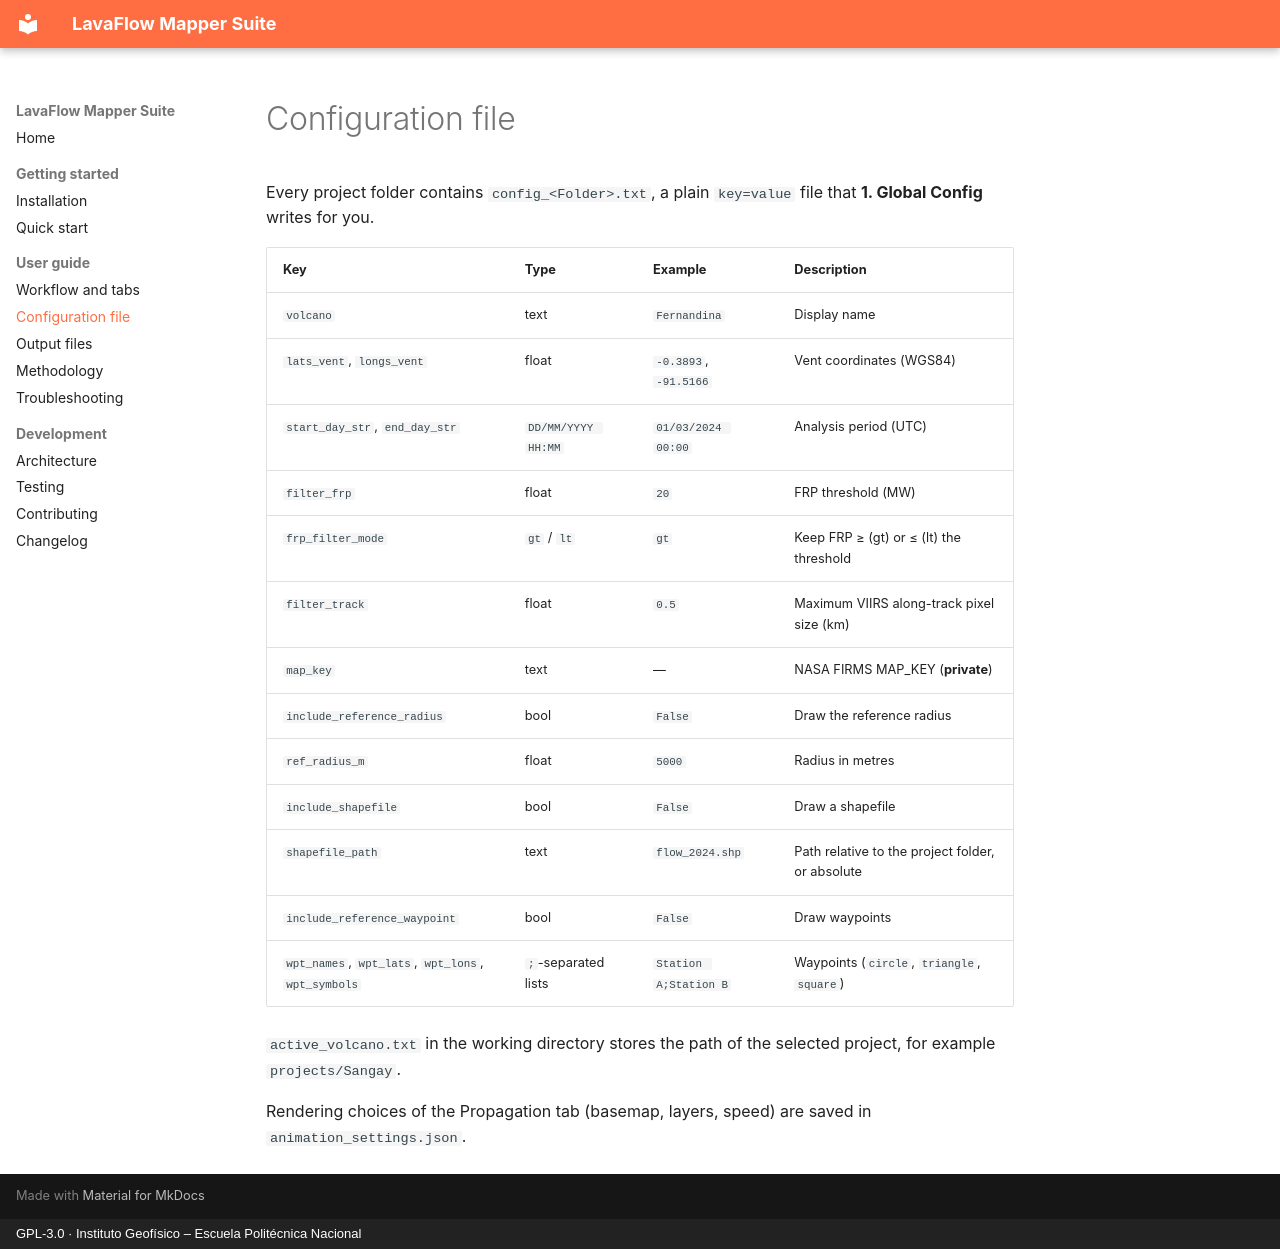

repository: Panch021/LavaFlow_Mapper_Suite · page: configuration/index.html · generator: mkdocs · copyright: GPL-3.0 · Instituto Geofísico – Escuela Politécnica Nacional

# Configuration file

Every project folder contains `config_<Folder>.txt`, a plain `key=value` file that
**1. Global Config** writes for you.

| Key | Type | Example | Description |
|---|---|---|---|
| `volcano` | text | `Fernandina` | Display name |
| `lats_vent`, `longs_vent` | float | `-0.3893`, `-91.5166` | Vent coordinates (WGS84) |
| `start_day_str`, `end_day_str` | `DD/MM/YYYY HH:MM` | `01/03/2024 00:00` | Analysis period (UTC) |
| `filter_frp` | float | `20` | FRP threshold (MW) |
| `frp_filter_mode` | `gt` / `lt` | `gt` | Keep FRP ≥ (gt) or ≤ (lt) the threshold |
| `filter_track` | float | `0.5` | Maximum VIIRS along-track pixel size (km) |
| `map_key` | text | — | NASA FIRMS MAP_KEY (**private**) |
| `include_reference_radius` | bool | `False` | Draw the reference radius |
| `ref_radius_m` | float | `5000` | Radius in metres |
| `include_shapefile` | bool | `False` | Draw a shapefile |
| `shapefile_path` | text | `flow_2024.shp` | Path relative to the project folder, or absolute |
| `include_reference_waypoint` | bool | `False` | Draw waypoints |
| `wpt_names`, `wpt_lats`, `wpt_lons`, `wpt_symbols` | `;`-separated lists | `Station A;Station B` | Waypoints (`circle`, `triangle`, `square`) |

`active_volcano.txt` in the working directory stores the path of the selected project,
for example `projects/Sangay`.

Rendering choices of the Propagation tab (basemap, layers, speed) are saved in
`animation_settings.json`.
